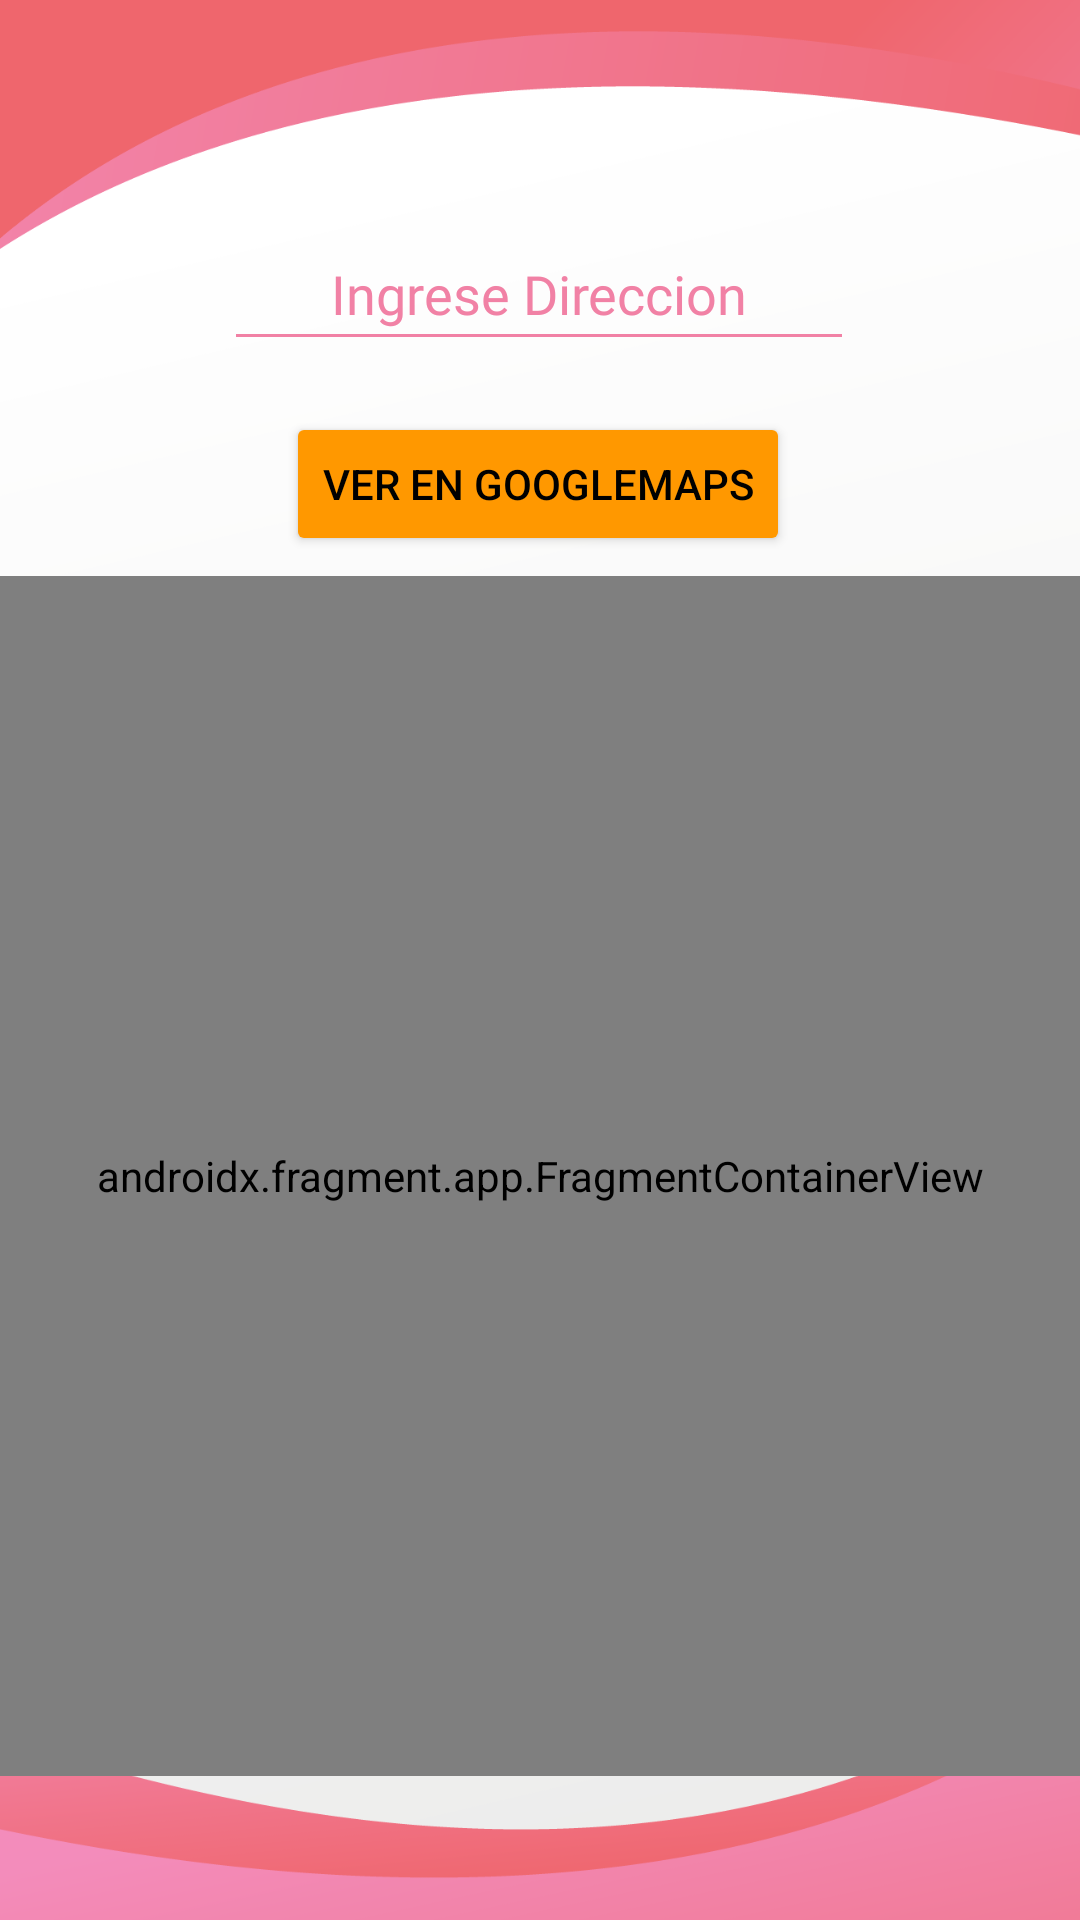

Write the Android layout XML for this screen, with the resource values it uses.
<!-- AndroidManifest.xml: application theme Theme.DAVICIO -->
<!-- res/layout/activity_mapa.xml -->
<?xml version="1.0" encoding="utf-8"?>
<androidx.constraintlayout.widget.ConstraintLayout xmlns:android="http://schemas.android.com/apk/res/android"
    xmlns:app="http://schemas.android.com/apk/res-auto"
    xmlns:tools="http://schemas.android.com/tools"
    android:layout_width="match_parent"
    android:layout_height="match_parent"
    tools:context=".mapaActivity">


    <EditText
        android:id="@+id/ingresodireccion"
        android:layout_width="wrap_content"
        android:layout_height="wrap_content"
        android:backgroundTint="@color/rosa"
        android:ems="10"
        android:fontFamily="@font/cascadiafont"
        android:hint="@string/ingrese_direccion"
        android:importantForAutofill="no"
        android:inputType="text"
        android:minHeight="48dp"
        android:text="@string/name"
        android:textAlignment="center"
        android:textColor="@color/gris"
        android:textColorHighlight="#FFC107"
        android:textColorHint="@color/rosa"
        android:textColorLink="#FFC107"
        app:layout_constraintBottom_toBottomOf="parent"
        app:layout_constraintEnd_toEndOf="parent"
        app:layout_constraintHorizontal_bias="0.497"
        app:layout_constraintStart_toStartOf="parent"
        app:layout_constraintTop_toTopOf="parent"
        app:layout_constraintVertical_bias="0.122"
        tools:ignore="TextContrastCheck" />

    <Button
        android:id="@+id/btnmapsearch"
        android:layout_width="wrap_content"
        android:layout_height="wrap_content"
        android:backgroundTint="#FF9800"
        android:fallbackLineSpacing="false"
        android:text="@string/ver_en_googlemaps"
        android:textColor="#000000"
        app:cornerRadius="10dp"
        app:layout_constraintBottom_toBottomOf="parent"
        app:layout_constraintEnd_toEndOf="parent"
        app:layout_constraintHorizontal_bias="0.497"
        app:layout_constraintStart_toStartOf="parent"
        app:layout_constraintTop_toBottomOf="@+id/ingresodireccion"
        app:layout_constraintVertical_bias="0.036" />

    <androidx.fragment.app.FragmentContainerView
        android:id="@+id/map"
        android:name="com.google.android.gms.maps.SupportMapFragment"
        android:layout_width="match_parent"
        android:layout_height="400dp"

        app:layout_constraintBottom_toBottomOf="parent"
        app:layout_constraintEnd_toEndOf="parent"
        app:layout_constraintHorizontal_bias="0.0"
        app:layout_constraintStart_toStartOf="parent"
        app:layout_constraintTop_toBottomOf="@+id/btnmapsearch"
        app:layout_constraintVertical_bias="0.121" />

</androidx.constraintlayout.widget.ConstraintLayout>
<!-- resources referenced by this layout -->
<resources>
  <color name="gris">#555555</color>
  <color name="rosa">#F181A5</color>
  <string name="ingrese_direccion">Ingrese Direccion</string>
  <string name="name" />
  <string name="ver_en_googlemaps">VER EN GOOGLEMAPS</string>
  <style name="Theme.DAVICIO" parent="Base.Theme.DAVICIO" />
  <style name="Base.Theme.DAVICIO" parent="Theme.Material3.DayNight.NoActionBar">
          
          <item name="android:windowBackground">@drawable/fondoappinicio</item>
      </style>
  <!-- drawable fondoappinicio: png bitmap (drawable, 65559 bytes) -->
</resources>
